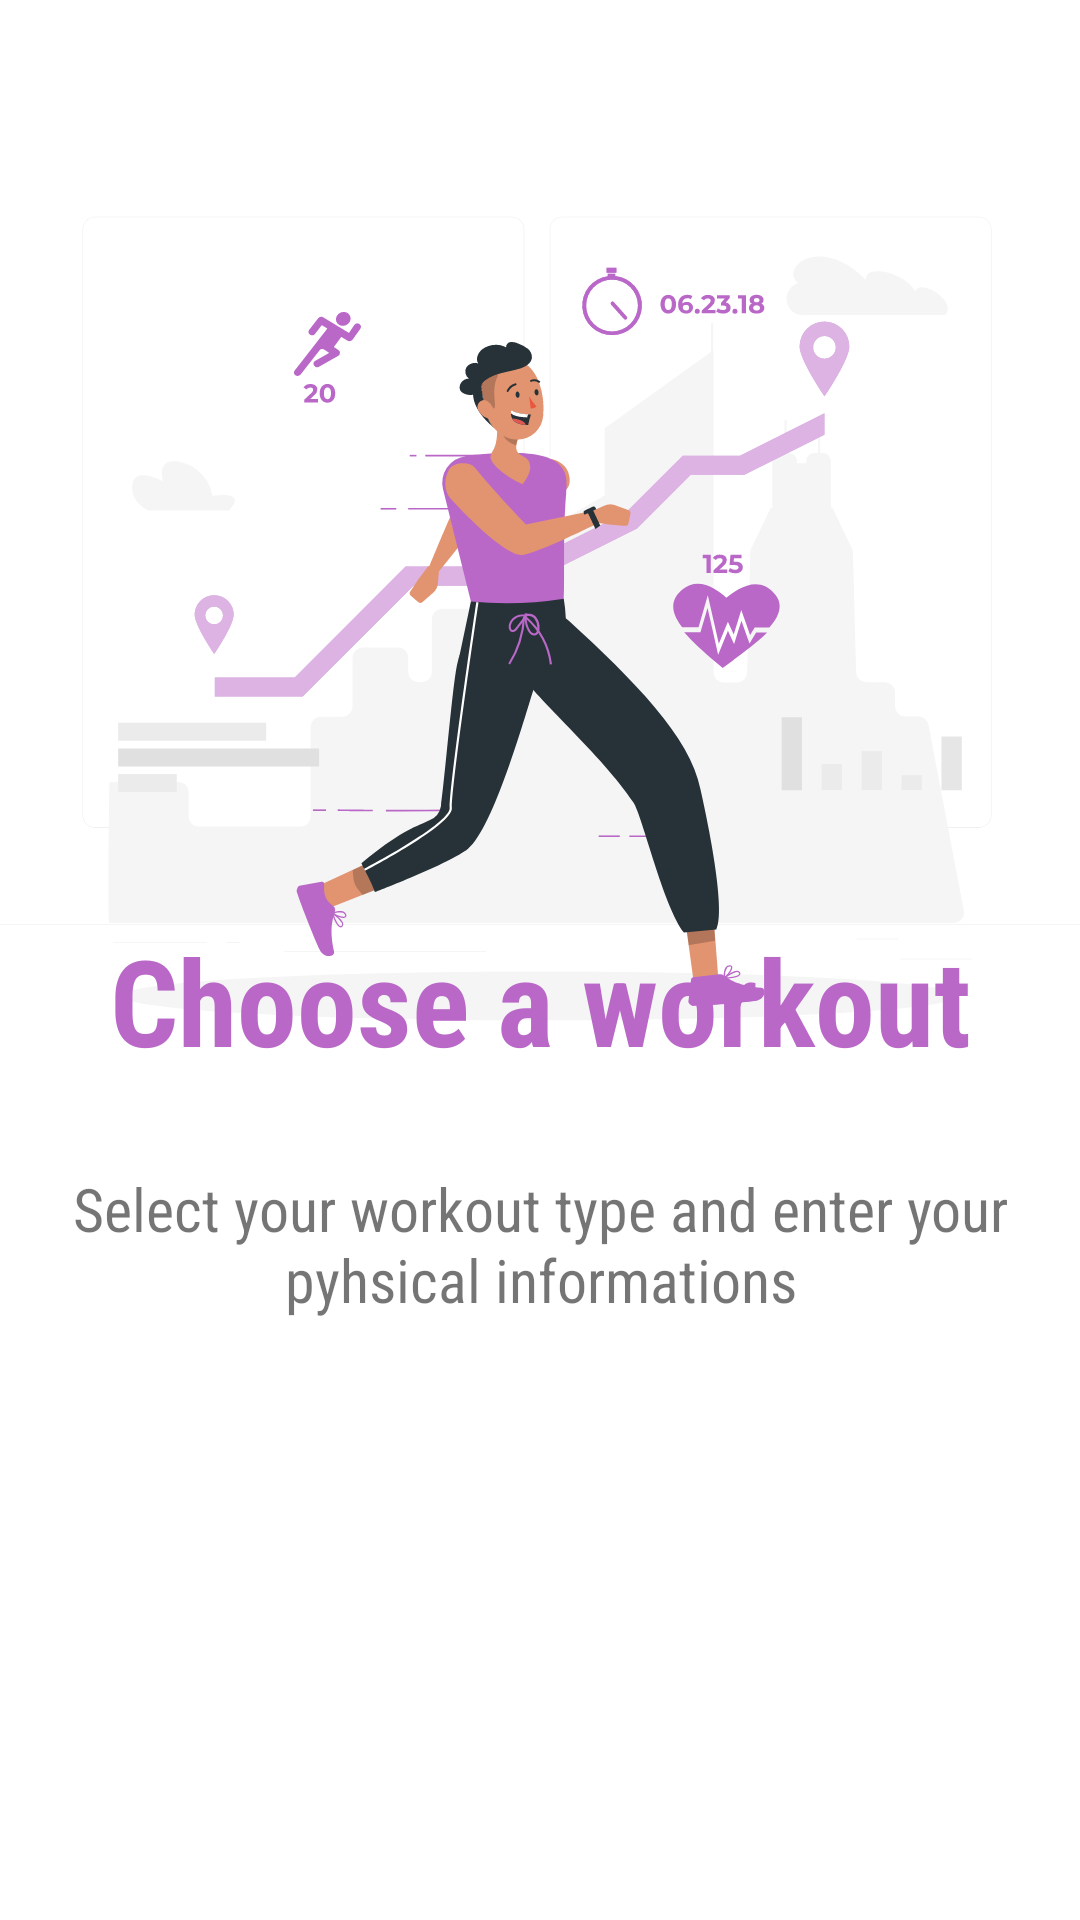

Here is an Android app screen rendered from its layout file. Give the layout XML and the strings, colors and styles it references.
<!-- AndroidManifest.xml: application theme Theme.KodluyoruzHW2 -->
<!-- res/layout/fragment_onboard1.xml -->
<?xml version="1.0" encoding="utf-8"?>
<RelativeLayout xmlns:android="http://schemas.android.com/apk/res/android"
    xmlns:app="http://schemas.android.com/apk/res-auto"
    xmlns:tools="http://schemas.android.com/tools"
    android:layout_width="match_parent"
    android:layout_height="match_parent"
    tools:context=".fragments.onboard.OnboardFragment1">

    <ImageView
        android:layout_width="match_parent"
        android:layout_height="425dp"
        android:src="@drawable/ic_fitness_stats_rafiki" />

    <TextView
        android:fontFamily="sans-serif-condensed"
        android:gravity="center"
        android:layout_width="match_parent"
        android:layout_height="wrap_content"
        android:layout_alignParentStart="true"
        android:layout_alignParentBottom="true"
        android:layout_marginStart="16dp"
        android:layout_marginEnd="16dp"
        android:layout_marginBottom="280dp"
        android:textColor="@color/purple_lilac"
        android:text="Choose a workout"
        android:textSize="40dp"
        android:textStyle="bold" />

    <TextView
        android:fontFamily="sans-serif-condensed"
        android:layout_width="match_parent"
        android:layout_height="wrap_content"
        android:layout_alignParentStart="true"
        android:layout_alignParentBottom="true"
        android:layout_centerHorizontal="true"
        android:layout_marginStart="16dp"
        android:layout_marginEnd="16dp"
        android:layout_marginBottom="200dp"
        android:gravity="center"
        android:text="Select your workout type and enter your pyhsical informations"
        android:textSize="20dp"
        android:textStyle="normal" />

    <Button
        android:visibility="invisible"
        android:textStyle="bold"
        android:fontFamily="sans-serif-condensed"
        android:id="@+id/button_Onboard1"
        android:layout_width="120dp"
        android:layout_height="60dp"
        android:layout_alignParentEnd="true"
        android:layout_alignParentBottom="true"
        android:layout_marginEnd="50dp"
        android:layout_marginBottom="60dp"
        android:background="@drawable/round_button"
        android:text="Next"
        android:textAllCaps="false"
        android:textSize="18dp"
        app:backgroundTint="@color/purple_lilac" />

</RelativeLayout>
<!-- resources referenced by this layout -->
<resources>
  <color name="purple_lilac">#BA68C8</color>
  <!-- drawable ic_fitness_stats_rafiki: vector/xml drawable (drawable, 24560 chars, omitted) -->
  <!-- drawable round_button (drawable) -->
  <?xml version="1.0" encoding="utf-8"?>
      <shape xmlns:android="http://schemas.android.com/apk/res/android">
          <corners android:radius="50dp" />
          <solid android:color="@color/purple_lilac"></solid>
      </shape>
  <style name="Theme.KodluyoruzHW2" parent="Theme.MaterialComponents.DayNight.NoActionBar">
          
          <item name="colorPrimary">@color/purple_500</item>
          <item name="colorPrimaryVariant">@color/purple_700</item>
          <item name="colorOnPrimary">@color/white</item>
          
          <item name="colorSecondary">@color/teal_200</item>
          <item name="colorSecondaryVariant">@color/teal_700</item>
          <item name="colorOnSecondary">@color/black</item>
          
          <item name="android:statusBarColor" tools:targetApi="l">?attr/colorPrimaryVariant</item>
          
      </style>
  <color name="purple_500">#FF6200EE</color>
  <color name="purple_700">#FF3700B3</color>
  <color name="white">#FFFFFFFF</color>
  <color name="teal_200">#FF03DAC5</color>
  <color name="teal_700">#FF018786</color>
  <color name="black">#FF000000</color>
</resources>
